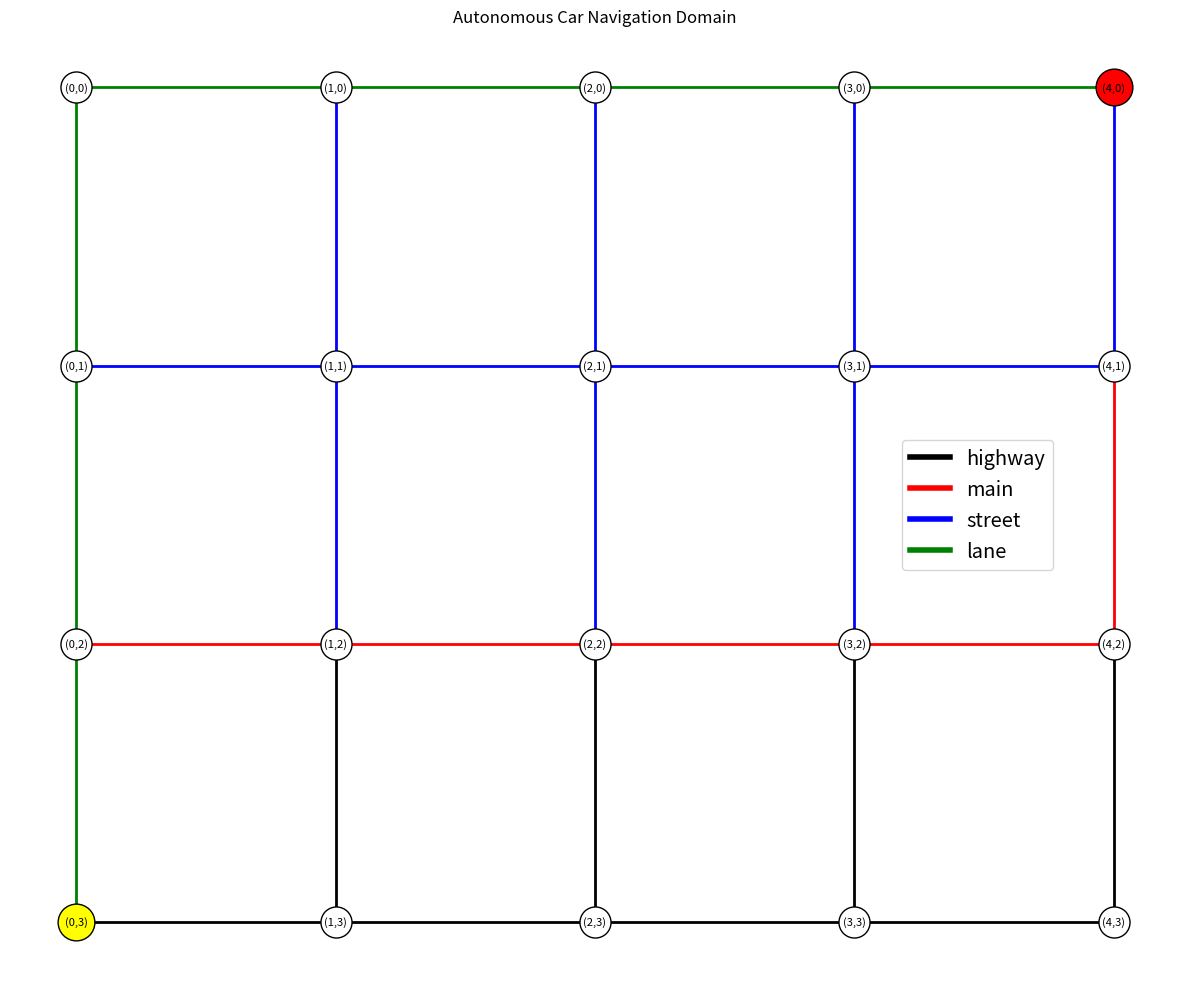

Python code for this plot:
from collections import namedtuple

import matplotlib.pyplot as plt
import networkx as nx
import numpy as np


# a state is given by row and column positions designated (y, x)
class State:
    def __init__(self, y, x, NROW=14, NCOL=16):
        self.y = y
        self.x = x
        self.NROW = NROW
        self.NCOL = NCOL
        self.id = int(np.ravel_multi_index((y, x), (self.NROW, self.NCOL)))

    def __eq__(self, other):
        return self.y == other.y and self.x == other.x

    def __hash__(self):
        return self.id

    def __repr__(self):
        return f"({self.y}, {self.x})"


Transition = namedtuple('Transition', ['state', 'prob', 'reward'])


class AutonomousCarNavigation:
    ACTION_LEFT = 0
    ACTION_RIGHT = 1
    ACTION_UP = 2
    ACTION_DOWN = 3
    ACTIONS = [ACTION_LEFT, ACTION_RIGHT, ACTION_UP, ACTION_DOWN]
    # Define road types and their corresponding colors
    ROAD_TYPES = {
        'highway': 'black',
        'main': 'red',
        'street': 'blue',
        'lane': 'green'
    }
    GOAL_REWARD = 80
    # Define time taken to travel between nodes
    # fast, medium, slow
    TIME_TAKEN = {
        'highway': [1, 2, 18],
        'main': [2, 4, 13],
        'street': [4, 5, 11],
        'lane': [7, 7, 8]
    }

    # Define the probabilities of transitioning to each road type
    # Sampled from dirichlet([1, 1, 0.4])
    # probabilities = {
    #     'highway': np.array([[0.36755459, 0.63158533, 0.00086008]]),
    #     'main': np.array([[0.42425342, 0.54990484, 0.02584174]]),
    #     'street': np.array([[0.69823654, 0.23496235, 0.06680112]]),
    #     'lane': np.array([[0.15440924, 0.8376856, 0.00790516]])
    # }
    probabilities = {
        'highway': np.array([[1 / 3, 1 / 3, 1 / 3]]),
        'main': np.array([[1 / 3, 1 / 3, 1 / 3]]),
        'street': np.array([[1 / 3, 1 / 3, 1 / 3]]),
        'lane': np.array([[1 / 3, 1 / 3, 1 / 3]])
    }

    def __init__(self):
        self.height = 4
        self.width = 5
        self.start = State(x=0, y=3, NROW=self.height, NCOL=self.width)
        self.initial_state = self.start
        self.goal = State(x=4, y=0, NROW=self.height, NCOL=self.width)
        self.goal_states = {self.goal}
        self.map = self.create_navigation_graph()

    def create_navigation_graph(self):
        G = nx.Graph()

        # Add nodes
        for y in range(self.height):
            for x in range(self.width):
                G.add_node((x, y), pos=(x, -y))  # Negative y to flip the grid vertically

        # # Add horizontal edges
        horizontal_edges = [
            ((4, 0), (4, 1), 'street'), ((4, 1), (4, 2), 'main'), ((4, 2), (4, 3), 'highway'),
        ]
        G.add_edges_from((start, end, {'type': road_type}) for start, end, road_type in horizontal_edges)

        # HIGHWAY
        for i in range(4):
            G.add_edge((i, 3), (i + 1, 3), type='highway')

        for i in range(1, 5):
            G.add_edge((i, 2), (i, 3), type='highway')

        # MAIN
        for i in range(4):
            G.add_edge((i, 2), (i + 1, 2), type='main')

        # STREET
        for i in range(4):
            G.add_edge((i, 1), (i + 1, 1), type='street')

        for i in range(2):
            for j in range(1, 4):
                G.add_edge((j, i), (j, i + 1), type='street')

        # LANE
        for i in range(4):
            G.add_edge((i, 0), (i + 1, 0), type='lane')
        for i in range(3):
            G.add_edge((0, i), (0, i + 1), type='lane')

        return G

    def plot_navigation_graph(self):
        G = self.map
        plt.figure(figsize=(12, 10))
        pos = nx.get_node_attributes(G, 'pos')

        # Draw edges
        for (u, v, data) in G.edges(data=True):
            nx.draw_networkx_edges(G, pos, edgelist=[(u, v)], edge_color=self.ROAD_TYPES[data['type']], width=2)

        # Draw nodes
        nx.draw_networkx_nodes(G, pos, node_size=500, node_color='white', edgecolors='black')

        # Draw labels
        labels = {node: f"({node[0]},{node[1]})" for node in G.nodes()}
        nx.draw_networkx_labels(G, pos, labels, font_size=8)

        # Highlight start and goal
        nx.draw_networkx_nodes(G, pos, nodelist=[(self.start.x, self.start.y)], node_color='yellow', node_size=700,
                               edgecolors='black')
        nx.draw_networkx_nodes(G, pos, nodelist=[(self.goal.x, self.goal.y)], node_color='red', node_size=700,
                               edgecolors='black')

        plt.title("Autonomous Car Navigation Domain")
        plt.axis('off')

        plt.tight_layout()

        plt.legend(handles=[plt.Line2D([0], [0], color=color, lw=4, label=road_type) for road_type, color in
                            self.ROAD_TYPES.items()], loc='center right', bbox_to_anchor=(0.9, 0.5), fontsize='x-large')
        plt.savefig('navigation_graph.png')

    def states(self):
        """ iterator over all possible states """
        for y in range(4):
            for x in range(5):
                yield State(x=x, y=y)

    def target_state(self, s, a):
        """ Return the next deterministic state """
        x = s.x
        y = s.y
        if a == self.ACTION_LEFT:
            return State(x=max(x - 1, 0), y=y, NROW=self.height, NCOL=self.width)
        if a == self.ACTION_RIGHT:
            return State(x=min(x + 1, self.width - 1), y=y, NROW=self.height, NCOL=self.width)
        if a == self.ACTION_UP:
            return State(x=x, y=max(y - 1, 0), NROW=self.height, NCOL=self.width)
        if a == self.ACTION_DOWN:
            return State(x=x, y=min(y + 1, self.height - 1), NROW=self.height, NCOL=self.width)

    def is_terminal(self, s):
        return s in self.goal_states

    def transitions(self, s):
        """
        Return a list of (state, prob, reward) triples, where prob is the
        probability of transitioning to state with reward.
        """
        transitions_full = []
        if s == self.goal:
            return [[Transition(self.goal, 1.0, self.GOAL_REWARD)] for _ in self.ACTIONS]
        if (s.x, s.y) in self.map:
            for a in self.ACTIONS:
                transitions_actions = []
                next_state = self.target_state(s, a)
                if next_state == s:
                    transitions_actions.append(Transition(next_state, 1.0, 0.0))
                else:
                    edge_type = self.map.get_edge_data((s.x, s.y), (next_state.x, next_state.y))
                    time_taken = self.TIME_TAKEN[edge_type['type']]
                    prob = self.probabilities[edge_type['type']][0]
                    transitions_actions = [Transition(next_state, float(prob[i]), -time_taken[i]) for i in
                                           range(len(time_taken))]
                transitions_full.append(transitions_actions)
        return transitions_full


# Create and plot the graph
env = AutonomousCarNavigation()
G = env.map
env.plot_navigation_graph()

# Print some information about the graph
print(f"Number of nodes: {G.number_of_nodes()}")
print(f"Number of edges: {G.number_of_edges()}")
print("\nExample of node neighbors:")
print(f"Neighbors of node (0, 0): {list(G.neighbors((0, 0)))}")
print("\nExample of edge data:")
print(f"Edge between (0, 0) and (1, 0): {G.get_edge_data((0, 0), (1, 0))}")
print(
    env.transitions(env.initial_state)
)
